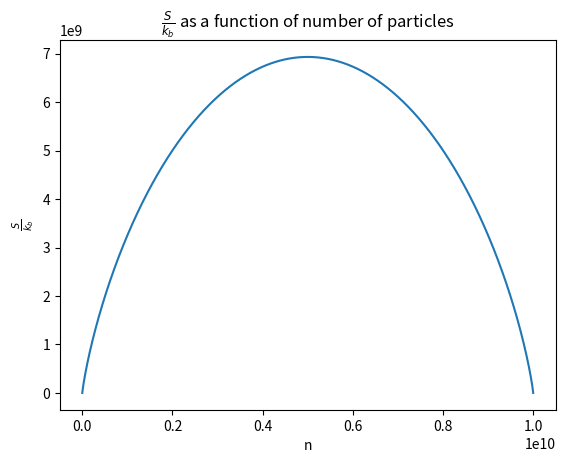

Write Python code to recreate this figure.
from math import log
import matplotlib.pyplot as plt

def Stirling(n):
    return n*log(n) - n


N = 1.e10 #Lattice size 
lnN = Stirling(N)
Particles = range(int(1.e5), int(1.e10), int(1.e5)) #x-axis

W = [lnN - Stirling(n) - Stirling(N-n) for n in Particles] #Tip: Use list comprehension

plt.plot(Particles, W)
plt.title("$\\frac{S}{k_b}$ as a function of number of particles")
plt.ylabel("$\\frac{S}{k_b}$")
plt.xlabel("n")
plt.show()